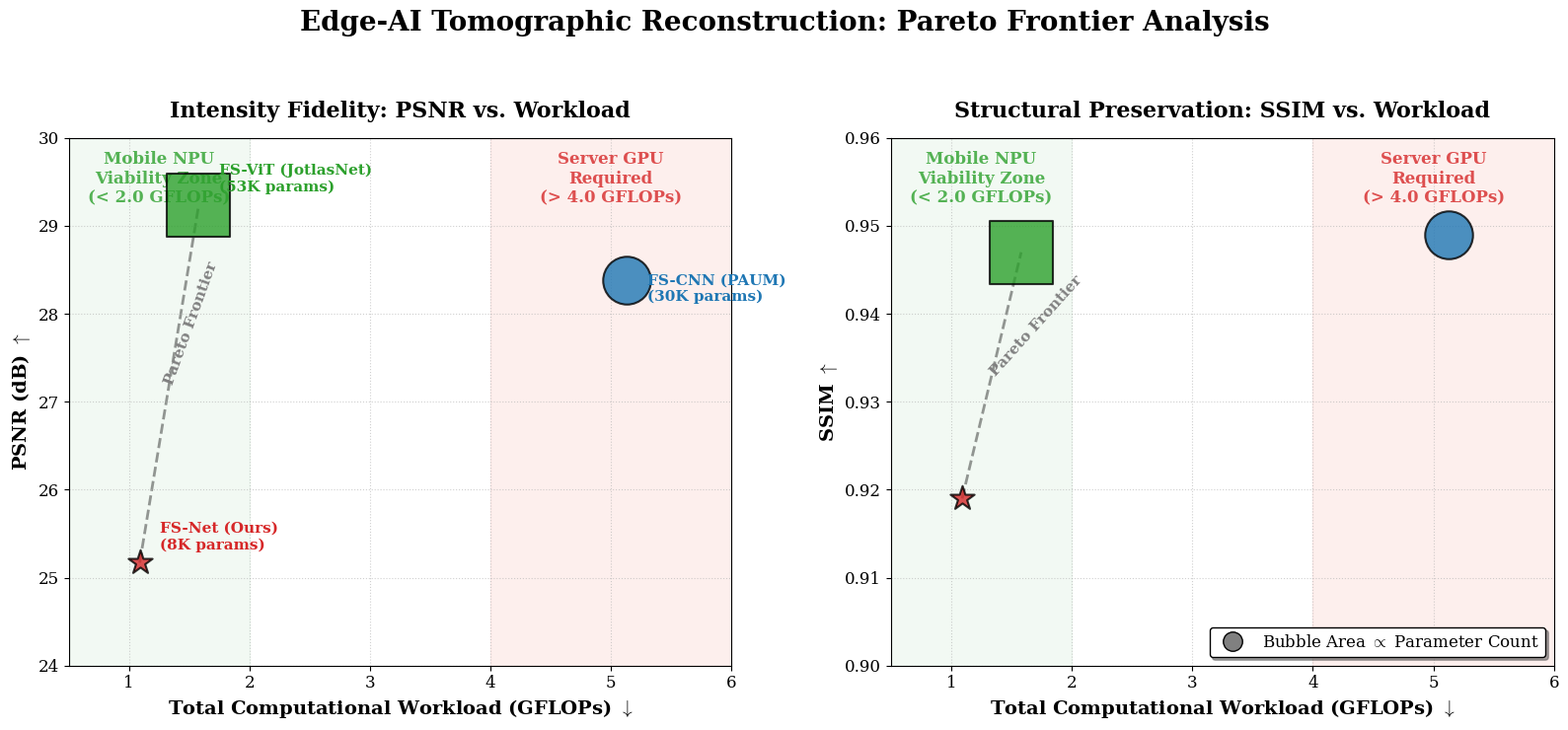

Reproduce this figure in Python.
import matplotlib.pyplot as plt
import numpy as np
import matplotlib.lines as mlines

def plot_q1_standard_pareto():
    # Use LaTeX-style fonts for publication readiness
    plt.rcParams.update({
        'font.family': 'serif',
        'mathtext.fontset': 'cm',
        'axes.labelsize': 14,
        'axes.titlesize': 16,
        'legend.fontsize': 12,
        'xtick.labelsize': 12,
        'ytick.labelsize': 12,
    })
    
    # Data: [GFLOPs, PSNR, SSIM, Parameters]
    # Naming corrected to FS-Net to match the abstract
    models = {
        "FS-CNN (PAUM)": [5.13, 28.38, 0.949, 30436],
        "FS-ViT (JotlasNet)": [1.58, 29.24, 0.947, 53122],
        "FS-Net (Ours)": [1.09, 25.17, 0.919, 8476]
    }
    
    colors = {"FS-CNN (PAUM)": "#1f77b4", "FS-ViT (JotlasNet)": "#2ca02c", "FS-Net (Ours)": "#d62728"}
    markers = {"FS-CNN (PAUM)": "o", "FS-ViT (JotlasNet)": "s", "FS-Net (Ours)": "*"}
    
    # Create 1x2 subplots to completely eliminate dual Y-axis distortion
    fig, (ax1, ax2) = plt.subplots(1, 2, figsize=(16, 7))
    
    # Helper function to draw background zones cleanly on both axes
    def draw_zones(ax, y_top):
        # Mobile NPU Zone
        ax.axvspan(0.5, 2.0, color='#e6f5e9', alpha=0.5, zorder=0)
        # Text moved to the absolute top of the axes to prevent overlapping data
        ax.text(1.25, y_top, "Mobile NPU\nViability Zone\n(< 2.0 GFLOPs)", 
                 color='#2ca02c', fontsize=12, fontweight='bold', ha='center', va='top', alpha=0.8)
                 
        # Server GPU Zone
        ax.axvspan(4.0, 6.0, color='#fde0dd', alpha=0.5, zorder=0)
        ax.text(5.0, y_top, "Server GPU\nRequired\n(> 4.0 GFLOPs)", 
                 color='#d62728', fontsize=12, fontweight='bold', ha='center', va='top', alpha=0.8)

    # Apply zones with dynamic top-Y coordinates for each respective metric
    draw_zones(ax1, 29.85)
    draw_zones(ax2, 0.9585)

    # Plot the data
    for name, (gflops, psnr, ssim, params) in models.items():
        # Scale down bubble size slightly for a cleaner look in the split format
        bubble_size = params / 25  
        
        # Plot 1: PSNR vs GFLOPs
        ax1.scatter(gflops, psnr, s=bubble_size, c=colors[name], marker=markers[name], 
                    edgecolors='black', linewidth=1.5, alpha=0.8, zorder=3)
        
        # Plot 2: SSIM vs GFLOPs
        ax2.scatter(gflops, ssim, s=bubble_size, c=colors[name], marker=markers[name], 
                    edgecolors='black', linewidth=1.5, alpha=0.8, zorder=3)
        
        # Annotate models on the PSNR plot (Left) to avoid redundancy
        offset = (15, -15) if "CNN" in name else (15, 10)
        ax1.annotate(f"{name}\n({params//1000}K params)", (gflops, psnr), xytext=offset, 
                     textcoords='offset points', fontsize=11, fontweight='bold', color=colors[name], zorder=4)

    # Draw Pareto Frontier Line connecting FS-Net and FS-ViT on both plots
    pareto_x = [1.09, 1.58]
    ax1.plot(pareto_x, [25.17, 29.24], 'k--', alpha=0.4, linewidth=2, zorder=1)
    ax1.text(1.28, 27.2, "Pareto Frontier", rotation=70, fontsize=11, color='gray', fontweight='bold')
    
    ax2.plot(pareto_x, [0.919, 0.947], 'k--', alpha=0.4, linewidth=2, zorder=1)
    # Rotation adjusted for the SSIM slope
    ax2.text(1.30, 0.933, "Pareto Frontier", rotation=48, fontsize=11, color='gray', fontweight='bold')

    # Formatting Plot 1 (PSNR)
    ax1.set_title("Intensity Fidelity: PSNR vs. Workload", fontsize=16, fontweight='bold', pad=15)
    ax1.set_xlabel(r"Total Computational Workload (GFLOPs) $\downarrow$", fontsize=14, fontweight='bold')
    ax1.set_ylabel(r"PSNR (dB) $\uparrow$", fontsize=14, fontweight='bold')
    ax1.set_xlim(0.5, 6.0)
    ax1.set_ylim(24.0, 30.0)
    ax1.grid(True, linestyle=':', alpha=0.6)

    # Formatting Plot 2 (SSIM)
    ax2.set_title("Structural Preservation: SSIM vs. Workload", fontsize=16, fontweight='bold', pad=15)
    ax2.set_xlabel(r"Total Computational Workload (GFLOPs) $\downarrow$", fontsize=14, fontweight='bold')
    ax2.set_ylabel(r"SSIM $\uparrow$", fontsize=14, fontweight='bold')
    ax2.set_xlim(0.5, 6.0)
    ax2.set_ylim(0.90, 0.96)
    ax2.grid(True, linestyle=':', alpha=0.6)

    # Clean, unified legend indicating bubble size logic
    legend_elements = [
        mlines.Line2D([], [], color='w', marker='o', markerfacecolor='gray', markeredgecolor='black', 
                      markersize=14, label='Bubble Area $\propto$ Parameter Count')
    ]
    # Placed neatly in the bottom right of the second plot
    ax2.legend(handles=legend_elements, loc='lower right', frameon=True, shadow=True, facecolor='white', edgecolor='black')

    # Master Title
    plt.suptitle("Edge-AI Tomographic Reconstruction: Pareto Frontier Analysis", fontsize=20, fontweight='bold', y=1.05)
    plt.tight_layout()
    
    plt.savefig("fig_pareto_q1_standard.png", dpi=300, bbox_inches='tight')
    print("SUCCESS: Saved 'fig_pareto_q1_standard.png'")

if __name__ == "__main__":
    plot_q1_standard_pareto()
